Image classification data set "images" (dontlikejs/data on GitHub). Class labels (3): moderate fog, thick fog, thin fog.

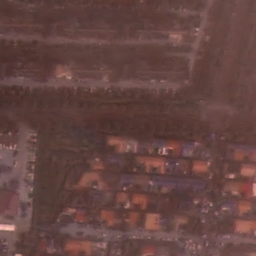
Label: thin fog

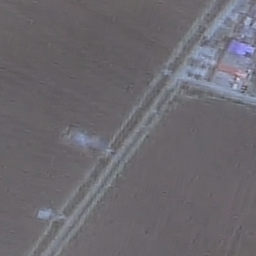
Label: thin fog

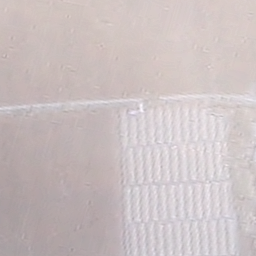
Label: thick fog

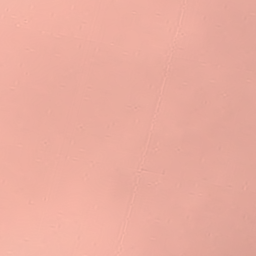
Label: moderate fog

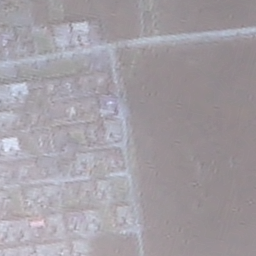
Label: moderate fog

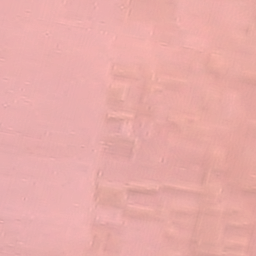
Label: thick fog
